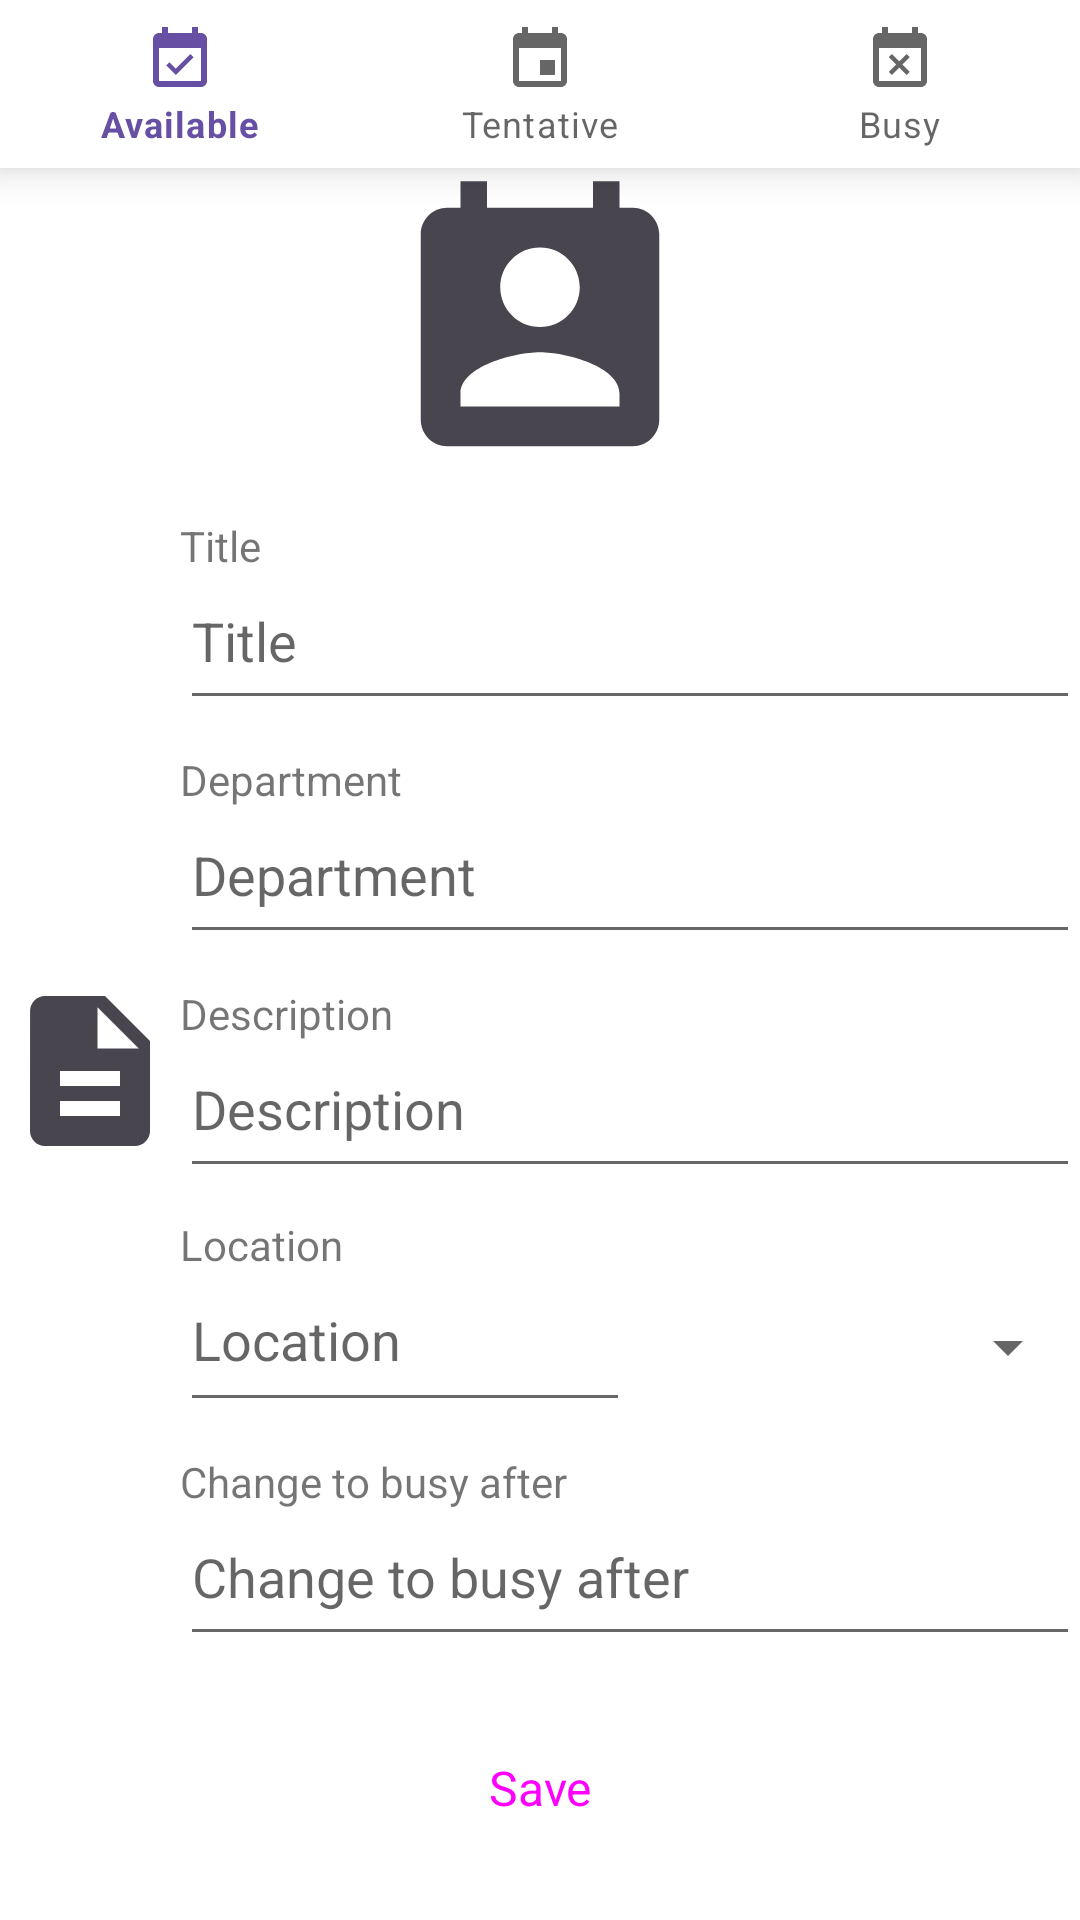

Produce the Android XML layout that renders to this screen, including the resource entries it uses.
<!-- AndroidManifest.xml: application theme Theme.FindMyTutor -->
<!-- res/layout/fragment_availability.xml -->
<?xml version="1.0" encoding="utf-8"?>
<FrameLayout xmlns:android="http://schemas.android.com/apk/res/android"
    xmlns:app="http://schemas.android.com/apk/res-auto"
    xmlns:tools="http://schemas.android.com/tools"
    android:layout_width="match_parent"
    android:layout_height="match_parent"
    tools:context=".Availability">

    <LinearLayout
        android:layout_width="match_parent"
        android:layout_height="match_parent"
        android:orientation="vertical">

        <com.google.android.material.bottomnavigation.BottomNavigationView
            android:id="@+id/availability_navigation"
            android:layout_width="match_parent"
            android:layout_height="wrap_content"
            app:menu="@menu/fragment_availability_navigation_menu" />

        <LinearLayout
            android:layout_width="match_parent"
            android:layout_height="50dp"
            android:layout_weight="4"
            android:orientation="horizontal">

            <ImageView
                android:id="@+id/imageViewAvatar"
                android:layout_width="match_parent"
                android:layout_height="match_parent"
                android:layout_weight="5"
                android:outlineAmbientShadowColor="#49454F"
                android:src="@drawable/baseline_perm_contact_calendar_24" />



        </LinearLayout>
        <LinearLayout
            android:layout_width="match_parent"
            android:layout_height="50dp"
            android:layout_weight="2"
            android:orientation="horizontal">

            <ImageView
                android:id="@+id/imageViewTitle"
                android:layout_width="match_parent"
                android:layout_height="match_parent"
                android:layout_weight="5"
                android:outlineAmbientShadowColor="#49454F"
                android:src="@drawable/baseline_title_24" />

            <LinearLayout
                android:layout_width="match_parent"
                android:layout_height="match_parent"
                android:layout_weight="1"
                android:orientation="vertical">

                <TextView
                    android:id="@+id/textView"
                    android:layout_width="match_parent"
                    android:layout_height="match_parent"
                    android:layout_weight="5"
                    android:gravity="bottom"
                    android:text="Title" />

                <EditText
                    android:id="@+id/editTextTitle"
                    android:layout_width="match_parent"
                    android:layout_height="match_parent"
                    android:layout_weight="3"
                    android:ems="10"
                    android:gravity="top"
                    android:hint="Title"
                    android:inputType="textPersonName" />
            </LinearLayout>

        </LinearLayout>

        <LinearLayout
            android:layout_width="match_parent"
            android:layout_height="50dp"
            android:layout_weight="2"
            android:orientation="horizontal">

            <ImageView
                android:id="@+id/imageViewDepartment"
                android:layout_width="match_parent"
                android:layout_height="match_parent"
                android:layout_weight="5"
                android:src="@drawable/baseline_school_24" />

            <LinearLayout
                android:layout_width="match_parent"
                android:layout_height="match_parent"
                android:layout_weight="1"
                android:orientation="vertical">

                <TextView
                    android:id="@+id/textView2"
                    android:layout_width="match_parent"
                    android:layout_height="match_parent"
                    android:layout_weight="5"
                    android:gravity="bottom"
                    android:text="Department" />

                <EditText
                    android:id="@+id/editTextDepartment"
                    android:layout_width="match_parent"
                    android:layout_height="match_parent"
                    android:layout_weight="3"
                    android:ems="10"
                    android:gravity="top"
                    android:hint="Department"
                    android:inputType="textPersonName" />
            </LinearLayout>

        </LinearLayout>

        <LinearLayout
            android:layout_width="match_parent"
            android:layout_height="50dp"
            android:layout_weight="2"
            android:orientation="horizontal">

            <ImageView
                android:id="@+id/imageViewDescription"
                android:layout_width="match_parent"
                android:layout_height="match_parent"
                android:layout_weight="5"
                android:src="@drawable/baseline_description_24" />

            <LinearLayout
                android:layout_width="match_parent"
                android:layout_height="match_parent"
                android:layout_weight="1"
                android:orientation="vertical">

                <TextView
                    android:id="@+id/textView3"
                    android:layout_width="match_parent"
                    android:layout_height="match_parent"
                    android:layout_weight="5"
                    android:gravity="bottom"
                    android:text="Description" />

                <EditText
                    android:id="@+id/editTextDescription"
                    android:layout_width="match_parent"
                    android:layout_height="match_parent"
                    android:layout_weight="3"
                    android:ems="10"
                    android:gravity="top"
                    android:hint="Description"
                    android:inputType="textPersonName" />
            </LinearLayout>

        </LinearLayout>

        <LinearLayout
            android:id="@+id/locationLayout"
            android:layout_width="match_parent"
            android:layout_height="50dp"
            android:layout_weight="2"
            android:orientation="horizontal">

            <ImageView
                android:id="@+id/imageViewLocation"
                android:layout_width="match_parent"
                android:layout_height="match_parent"
                android:layout_weight="5"
                android:src="@drawable/baseline_location_24" />

            <LinearLayout
                android:layout_width="match_parent"
                android:layout_height="match_parent"
                android:layout_weight="1"
                android:orientation="vertical">

                <TextView
                    android:id="@+id/textView4"
                    android:layout_width="match_parent"
                    android:layout_height="match_parent"
                    android:layout_weight="310000"
                    android:gravity="bottom"
                    android:text="Location" />
                <LinearLayout
                    android:id="@+id/locationLayout2"
                    android:layout_width="match_parent"
                    android:layout_height="50dp"
                    android:layout_weight="3">

                    <EditText
                        android:id="@+id/editTextLocation"
                        android:layout_width="match_parent"
                        android:layout_height="match_parent"
                        android:layout_weight="1"
                        android:ems="10"
                        android:gravity="top"
                        android:hint="Location"
                        android:inputType="textPersonName" />
                    <Spinner
                        android:id="@+id/spinner"
                        android:layout_width="match_parent"
                        android:layout_height="match_parent"
                        android:layout_weight="1"
                        android:layout_gravity="center"
                        android:spinnerMode="dropdown" />
                </LinearLayout>
            </LinearLayout>

        </LinearLayout>

        <LinearLayout
            android:id="@+id/timeLayout"
            android:layout_width="match_parent"
            android:layout_height="50dp"
            android:layout_weight="2"
            android:orientation="horizontal">

            <ImageView
                android:id="@+id/imageViewEndAfter"
                android:layout_width="match_parent"
                android:layout_height="match_parent"
                android:layout_weight="5"
                android:src="@drawable/baseline_access_time_filled_24" />

            <LinearLayout
                android:layout_width="match_parent"
                android:layout_height="match_parent"
                android:layout_weight="1"
                android:orientation="vertical">

                <TextView
                    android:id="@+id/textView5"
                    android:layout_width="match_parent"
                    android:layout_height="match_parent"
                    android:layout_weight="5"
                    android:gravity="bottom"
                    android:text="Change to busy after" />

                <EditText
                    android:id="@+id/editTextEndAfter"
                    android:layout_width="match_parent"
                    android:layout_height="match_parent"
                    android:layout_weight="3"
                    android:ems="10"
                    android:gravity="top"
                    android:hint="Change to busy after"
                    android:inputType="textPersonName" />
            </LinearLayout>

        </LinearLayout>

        <Space
            android:layout_width="match_parent"
            android:layout_height="wrap_content"
            android:layout_weight="1" />

        <Button
            android:id="@+id/saveButton"
            style="@style/Widget.Material3.Button.IconButton.Filled"
            android:layout_width="150dp"
            android:layout_height="60dp"
            android:layout_gravity="center"
            android:gravity="center"
            android:text="Save"
            android:textSize="16sp" />

        <Space
            android:layout_width="match_parent"
            android:layout_height="wrap_content"
            android:layout_weight="1" />

    </LinearLayout>
</FrameLayout>
<!-- resources referenced by this layout -->
<resources>
  <!-- drawable baseline_access_time_filled_24 (drawable) -->
  <vector android:height="24dp" android:tint="@color/icons_gray"
      android:viewportHeight="24" android:viewportWidth="24"
      android:width="24dp" xmlns:android="http://schemas.android.com/apk/res/android">
      <path android:fillColor="@android:color/white" android:pathData="M11.99,2C6.47,2 2,6.48 2,12s4.47,10 9.99,10C17.52,22 22,17.52 22,12S17.52,2 11.99,2zM15.29,16.71L11,12.41V7h2v4.59l3.71,3.71L15.29,16.71z"/>
  </vector>
  <!-- drawable baseline_description_24 (drawable) -->
  <vector android:height="24dp" android:tint="#FF49454F"
      android:viewportHeight="24" android:viewportWidth="24"
      android:width="24dp" xmlns:android="http://schemas.android.com/apk/res/android">
      <path android:fillColor="@android:color/white" android:pathData="M14,2L6,2c-1.1,0 -1.99,0.9 -1.99,2L4,20c0,1.1 0.89,2 1.99,2L18,22c1.1,0 2,-0.9 2,-2L20,8l-6,-6zM16,18L8,18v-2h8v2zM16,14L8,14v-2h8v2zM13,9L13,3.5L18.5,9L13,9z"/>
  </vector>
  <!-- drawable baseline_location_24 (drawable) -->
  <vector android:height="24dp" android:tint="@color/icons_gray"
      android:viewportHeight="24" android:viewportWidth="24"
      android:width="24dp" xmlns:android="http://schemas.android.com/apk/res/android">
      <path android:fillColor="@android:color/white" android:pathData="M12,2C8.13,2 5,5.13 5,9c0,5.25 7,13 7,13s7,-7.75 7,-13c0,-3.87 -3.13,-7 -7,-7zM12,11.5c-1.38,0 -2.5,-1.12 -2.5,-2.5s1.12,-2.5 2.5,-2.5 2.5,1.12 2.5,2.5 -1.12,2.5 -2.5,2.5z"/>
  </vector>
  <!-- drawable baseline_perm_contact_calendar_24 (drawable) -->
  <vector android:height="24dp" android:tint="#FF49454F"
      android:viewportHeight="24" android:viewportWidth="24"
      android:width="24dp" xmlns:android="http://schemas.android.com/apk/res/android">
      <path android:fillColor="@android:color/white" android:pathData="M19,3h-1L18,1h-2v2L8,3L8,1L6,1v2L5,3c-1.11,0 -2,0.9 -2,2v14c0,1.1 0.89,2 2,2h14c1.1,0 2,-0.9 2,-2L21,5c0,-1.1 -0.9,-2 -2,-2zM12,6c1.66,0 3,1.34 3,3s-1.34,3 -3,3 -3,-1.34 -3,-3 1.34,-3 3,-3zM18,18L6,18v-1c0,-2 4,-3.1 6,-3.1s6,1.1 6,3.1v1z"/>
  </vector>
  <!-- drawable baseline_school_24 (drawable) -->
  <vector android:height="24dp" android:tint="@color/icons_gray"
      android:viewportHeight="24" android:viewportWidth="24"
      android:width="24dp" xmlns:android="http://schemas.android.com/apk/res/android">
      <path android:fillColor="@android:color/white" android:pathData="M5,13.18v4L12,21l7,-3.82v-4L12,17l-7,-3.82zM12,3L1,9l11,6 9,-4.91V17h2V9L12,3z"/>
  </vector>
  <!-- drawable baseline_title_24 (drawable) -->
  <vector android:height="24dp" android:tint="@color/icons_gray"
      android:viewportHeight="24" android:viewportWidth="24"
      android:width="24dp" xmlns:android="http://schemas.android.com/apk/res/android">
      <path android:fillColor="@android:color/white" android:pathData="M5,4v3h5.5v12h3V7H19V4z"/>
  </vector>
  <style name="Theme.FindMyTutor" parent="Theme.MaterialComponents.DayNight.NoActionBar">
          
          <item name="colorPrimary">@color/purple_500</item>
          <item name="colorPrimaryVariant">@color/purple_700</item>
          <item name="colorOnPrimary">@color/white</item>
          
          <item name="colorSecondary">@color/teal_200</item>
          <item name="colorSecondaryVariant">@color/teal_700</item>
          <item name="colorOnSecondary">@color/black</item>
          
          <item name="android:statusBarColor">?attr/colorPrimaryVariant</item>
          
      </style>
  <color name="purple_500">#6750A4</color>
  <color name="purple_700">#6750A4</color>
  <color name="white">#FFFFFFFF</color>
  <color name="teal_200">#FF03DAC5</color>
  <color name="teal_700">#FF018786</color>
  <color name="black">#FF000000</color>
</resources>
